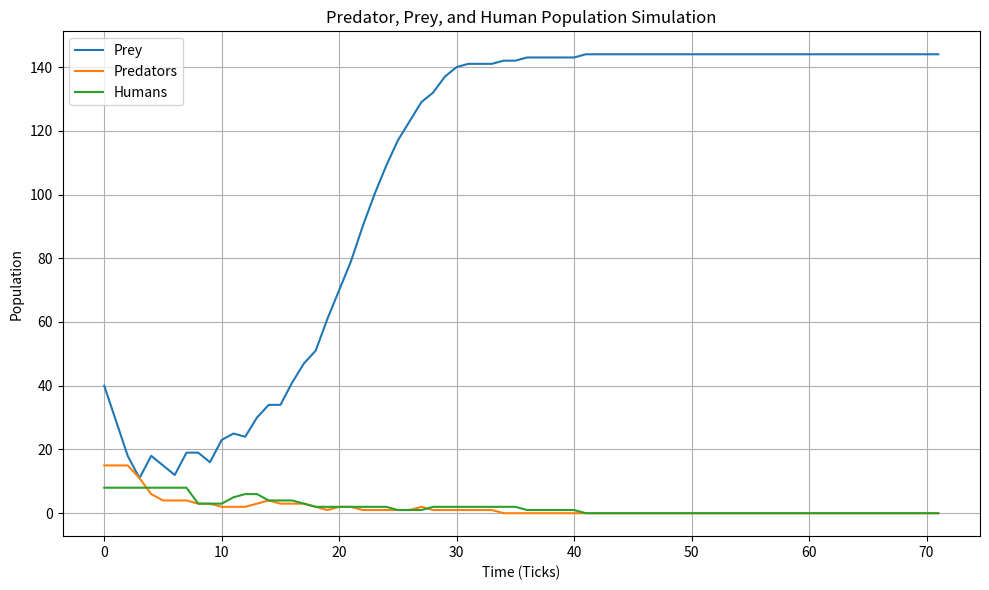

Python code for this plot:

# Copyright 2017, 2013, 2011 Pearson Education, Inc.
# W.F. Punch & R.J. Enbody
# Problem 3 - Predator, Prey, and Human Simulation

from __future__ import annotations

import random
import time
import matplotlib.pyplot as plt


class Island(object):
    """An n by n grid where animals live and empty cells contain 0."""

    def __init__(self, n: int, prey_count: int = 0,
                 predator_count: int = 0,
                 count_humans: int = 0) -> None:
        """Create the island and add the starting populations."""
        if n <= 0:
            raise ValueError("Island size must be positive.")

        if min(prey_count, predator_count, count_humans) < 0:
            raise ValueError("Population counts cannot be negative.")

        if prey_count + predator_count + count_humans > n * n:
            raise ValueError("Too many animals for this island.")

        self.grid_size = n
        self.grid = []

        for i in range(n):
            row = [0] * n
            self.grid.append(row)

        self.init_animals(prey_count, predator_count, count_humans)

    def init_animals(self, prey_count: int, predator_count: int,
                     count_humans: int) -> None:
        """Place prey, predators, and humans randomly on the island."""

        count = 0
        while count < prey_count:
            x = random.randint(0, self.grid_size - 1)
            y = random.randint(0, self.grid_size - 1)

            if not self.animal(x, y):
                new_prey = Prey(island=self, x=x, y=y)
                count += 1
                self.register(new_prey)

        count = 0
        while count < predator_count:
            x = random.randint(0, self.grid_size - 1)
            y = random.randint(0, self.grid_size - 1)

            if not self.animal(x, y):
                new_predator = Predator(island=self, x=x, y=y)
                count += 1
                self.register(new_predator)

        # NEW: Randomly place humans in empty cells.
        count = 0
        while count < count_humans:
            x = random.randint(0, self.grid_size - 1)
            y = random.randint(0, self.grid_size - 1)

            if not self.animal(x, y):
                new_human = Human(island=self, x=x, y=y)
                count += 1
                self.register(new_human)

    def clear_all_moved_flags(self) -> None:
        """Allow each animal to move during the next tick."""
        for x in range(self.grid_size):
            for y in range(self.grid_size):
                if self.grid[x][y]:
                    self.grid[x][y].clear_moved_flag()

    def size(self) -> int:
        """Return one dimension of the island."""
        return self.grid_size

    def register(self, animal: Animal) -> None:
        """Place an animal at its coordinates."""
        x = animal.x
        y = animal.y
        self.grid[x][y] = animal

    def remove(self, animal: Animal) -> None:
        """Remove an animal if it still occupies its location."""
        x = animal.x
        y = animal.y

        if self.grid[x][y] is animal:
            self.grid[x][y] = 0

    def animal(self, x: int, y: int) -> Animal | int:
        """Return the animal at a position or -1 outside the grid."""
        if 0 <= x < self.grid_size and 0 <= y < self.grid_size:
            return self.grid[x][y]
        else:
            return -1

    def __str__(self) -> str:
        """Display the island with O for prey, X for predators,
        H for humans, and dots for empty spaces.
        """
        s = ""

        for j in range(self.grid_size - 1, -1, -1):
            for i in range(self.grid_size):
                if not self.grid[i][j]:
                    s += "{:<2s}".format("." + "  ")
                else:
                    s += "{:<2s}".format(
                        str(self.grid[i][j]) + "  "
                    )
            s += "\n"

        return s

    def count_prey(self) -> int:
        """Count all prey currently on the island."""
        count = 0

        for x in range(self.grid_size):
            for y in range(self.grid_size):
                animal = self.animal(x, y)
                if isinstance(animal, Prey):
                    count += 1

        return count

    def count_predators(self) -> int:
        """Count all predators currently on the island."""
        count = 0

        for x in range(self.grid_size):
            for y in range(self.grid_size):
                animal = self.animal(x, y)
                if isinstance(animal, Predator):
                    count += 1

        return count

    # NEW: Count the human population.
    def count_humans(self) -> int:
        """Count all humans currently on the island."""
        count = 0

        for x in range(self.grid_size):
            for y in range(self.grid_size):
                animal = self.animal(x, y)
                if isinstance(animal, Human):
                    count += 1

        return count


class Animal(object):
    """Base class for animals that move and breed on the island."""

    def __init__(self, island: Island, x: int = 0,
                 y: int = 0, s: str = "A") -> None:
        """Initialize an animal and its position."""
        self.island = island
        self.name = s
        self.x = x
        self.y = y
        self.moved = False

    def position(self) -> tuple[int, int]:
        """Return the animal's current coordinates."""
        return self.x, self.y

    def __str__(self) -> str:
        """Return the animal's display symbol."""
        return self.name

    def check_grid(self, type_looking_for: type = int
                   ) -> tuple[int, int] | int:
        """Check eight neighboring cells for a requested type.

        Return the first matching coordinates or 0 if none exist.
        """
        offset = [
            (-1, 1), (0, 1), (1, 1),
            (-1, 0), (1, 0),
            (-1, -1), (0, -1), (1, -1)
        ]

        result = 0

        for i in range(len(offset)):
            x = self.x + offset[i][0]
            y = self.y + offset[i][1]

            if not 0 <= x < self.island.size() or \
               not 0 <= y < self.island.size():
                continue

            if type(self.island.animal(x, y)) == type_looking_for:
                result = (x, y)
                break

        return result

    def move(self) -> None:
        """Move into an empty neighboring cell if possible."""
        if not self.moved:
            location = self.check_grid(int)

            if location:
                self.island.remove(self)
                self.x = location[0]
                self.y = location[1]
                self.island.register(self)
                self.moved = True

    def breed(self) -> None:
        """Create an animal of the same class in an empty cell."""
        if self.breed_clock <= 0:
            location = self.check_grid(int)

            if location:
                self.breed_clock = self.breed_time
                the_class = self.__class__

                new_animal = the_class(
                    self.island,
                    x=location[0],
                    y=location[1]
                )

                self.island.register(new_animal)

    def clear_moved_flag(self) -> None:
        """Reset the movement flag."""
        self.moved = False


class Prey(Animal):
    """Prey animals move and breed but do not hunt."""

    breed_time: int = 3

    def __init__(self, island: Island, x: int = 0,
                 y: int = 0, s: str = "O") -> None:
        """Create a prey animal and set its breeding clock."""
        Animal.__init__(self, island, x, y, s)
        self.breed_clock = self.breed_time

    def clock_tick(self) -> None:
        """Decrease the prey's breeding clock by one."""
        self.breed_clock -= 1


class Predator(Animal):
    """Predators eat prey, breed, move, and may starve."""

    breed_time: int = 6
    starve_time: int = 3

    def __init__(self, island: Island, x: int = 0,
                 y: int = 0, s: str = "X") -> None:
        """Create a predator with breeding and starvation clocks."""
        Animal.__init__(self, island, x, y, s)
        self.starve_clock = self.starve_time
        self.breed_clock = self.breed_time

    def clock_tick(self) -> None:
        """Decrease breeding and starvation clocks."""
        self.breed_clock -= 1
        self.starve_clock -= 1

        if self.starve_clock <= 0:
            self.island.remove(self)

    def eat(self) -> None:
        """Eat neighboring prey and move into its position."""
        if not self.moved:
            location = self.check_grid(Prey)

            if location:
                prey = self.island.animal(
                    location[0], location[1]
                )

                self.island.remove(prey)
                self.island.remove(self)

                self.x = location[0]
                self.y = location[1]

                self.island.register(self)
                self.starve_clock = self.starve_time
                self.moved = True


# NEW CLASS REQUIRED BY THE PROFESSOR
class Human(Animal):
    """Humans hunt predators, move, breed, and can starve.

    Humans do not hunt or eat prey.
    """

    breed_time: int = 8
    starve_time: int = 6
    hunt_time: int = 2

    def __init__(self, island: Island, x: int = 0,
                 y: int = 0, s: str = "H") -> None:
        """Create a human with breeding, hunting, and hunger clocks."""
        Animal.__init__(self, island, x, y, s)

        self.breed_clock = self.breed_time
        self.starve_clock = self.starve_time

        # A new human waits hunt_time ticks before hunting.
        self.hunt_clock = self.hunt_time

    def hunt(self) -> None:
        """Hunt a neighboring predator when the hunt clock expires.

        If successful, move into the predator's cell and reset hunger.
        """
        if self.moved or self.hunt_clock > 0:
            return

        location = self.check_grid(Predator)

        if location:
            predator = self.island.animal(
                location[0], location[1]
            )

            self.island.remove(predator)
            self.island.remove(self)

            self.x = location[0]
            self.y = location[1]

            self.island.register(self)

            # Eating a predator prevents starvation.
            self.starve_clock = self.starve_time
            self.moved = True

        # Wait before the next hunting attempt.
        self.hunt_clock = self.hunt_time

    def clock_tick(self) -> None:
        """Decrease the human's three clocks and check starvation."""
        self.breed_clock -= 1
        self.starve_clock -= 1
        self.hunt_clock -= 1

        if self.starve_clock <= 0:
            self.island.remove(self)


def main(
    predator_breed_time: int = 6,
    predator_starve_time: int = 3,
    initial_predators: int = 15,
    prey_breed_time: int = 3,
    initial_prey: int = 40,
    size: int = 12,
    ticks: int = 1000,
    human_breed_time: int = 10,
    human_starve_time: int = 8,
    human_hunt_time: int = 3,
    initial_humans: int = 8
) -> None:
    """Run the island simulation and graph three populations."""

    # Original predator and prey settings.
    Predator.breed_time = predator_breed_time
    Predator.starve_time = predator_starve_time
    Prey.breed_time = prey_breed_time

    # NEW: Initialize human class settings.
    Human.breed_time = human_breed_time
    Human.starve_time = human_starve_time
    Human.hunt_time = human_hunt_time

    if min(
        Predator.breed_time, Predator.starve_time,
        Prey.breed_time, Human.breed_time,
        Human.starve_time, Human.hunt_time
    ) <= 0:
        raise ValueError("All time settings must be positive.")

    # Lists for the graph.
    predator_list = []
    prey_list = []
    human_list = []

    # Create the island with all three populations.
    isle = Island(
        size,
        initial_prey,
        initial_predators,
        initial_humans
    )

    print("Problem 3 - Predator, Prey, and Human Simulation")
    print("FAU Student ID: Z23814804")

    print("\nINITIAL ISLAND")
    print("O = Prey, X = Predator, H = Human")
    print(isle)

    # Record the starting populations.
    prey_list.append(isle.count_prey())
    predator_list.append(isle.count_predators())
    human_list.append(isle.count_humans())

    stable_ticks = 0
    completed_ticks = 0

    # Maximum allowed simulation length is 1000 ticks.
    for i in range(min(ticks, 1000)):
        isle.clear_all_moved_flags()

        # Track animals already processed during this tick.
        processed = set()

        for x in range(size):
            for y in range(size):
                animal = isle.animal(x, y)

                if not animal:
                    continue

                if id(animal) in processed:
                    continue

                processed.add(id(animal))

                # Predator behavior remains the same.
                if isinstance(animal, Predator):
                    animal.eat()

                # NEW: Humans hunt predators, not prey.
                elif isinstance(animal, Human):
                    animal.hunt()

                # Skip animals removed during this tick.
                if isle.animal(animal.x, animal.y) is not animal:
                    continue

                animal.move()
                animal.breed()
                animal.clock_tick()

        # Count all three populations after this tick.
        prey_count = isle.count_prey()
        predator_count = isle.count_predators()
        human_count = isle.count_humans()

        prey_list.append(prey_count)
        predator_list.append(predator_count)
        human_list.append(human_count)

        completed_ticks = i + 1

        # Show progress every 10 ticks.
        if i % 10 == 0:
            print(
                f"Tick {completed_ticks}: "
                f"Prey={prey_count}, "
                f"Predators={predator_count}, "
                f"Humans={human_count}"
            )

        # Stop only when ALL THREE populations remain constant.
        if (
            prey_list[-1] == prey_list[-2]
            and predator_list[-1] == predator_list[-2]
            and human_list[-1] == human_list[-2]
        ):
            stable_ticks += 1
        else:
            stable_ticks = 0

        # Use 30 consecutive unchanged ticks as the
        # practical convergence condition.
        if stable_ticks >= 30:
            print("\nAll three populations stabilized.")
            break

    # Required final island display.
    print("\nFINAL ISLAND")
    print(isle)

    print("FINAL POPULATION RESULTS")
    print("Prey:", isle.count_prey())
    print("Predators:", isle.count_predators())
    print("Humans:", isle.count_humans())
    print("Total ticks:", completed_ticks)

    # Required graph of all three populations.
    plt.figure(figsize=(10, 6))

    plt.plot(prey_list, label="Prey")
    plt.plot(predator_list, label="Predators")
    plt.plot(human_list, label="Humans")

    plt.xlabel("Time (Ticks)")
    plt.ylabel("Population")
    plt.title("Predator, Prey, and Human Population Simulation")
    plt.legend()
    plt.grid(True)
    plt.tight_layout()
    plt.show()


if __name__ == "__main__":
    main()
